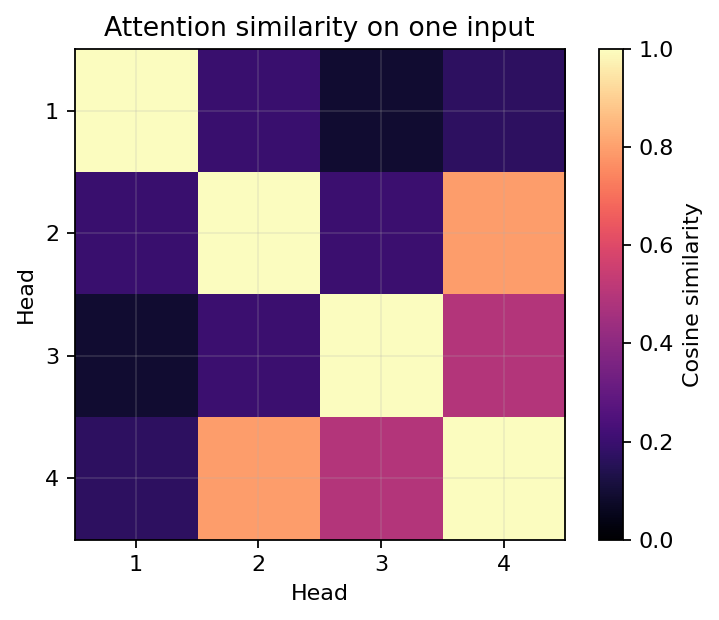

Source data for this figure (header and first rows):
head_1, head_2, head_3, head_4, head
1.0, 0.1967, 0.09344, 0.1692, 1
0.1967, 1, 0.1994, 0.7942, 2
0.09344, 0.1994, 1, 0.4931, 3
0.1692, 0.7942, 0.4931, 1.0, 4
